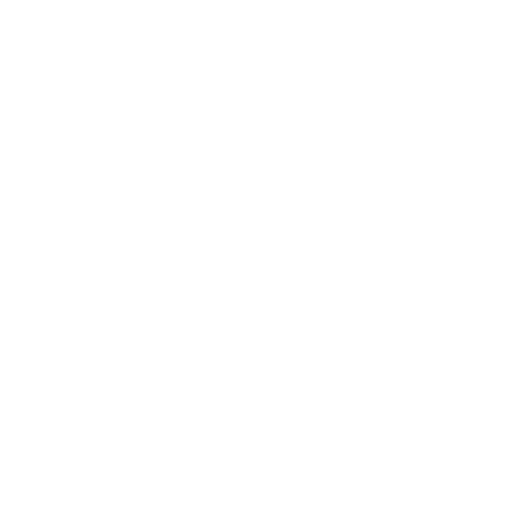
t = 0.00 s
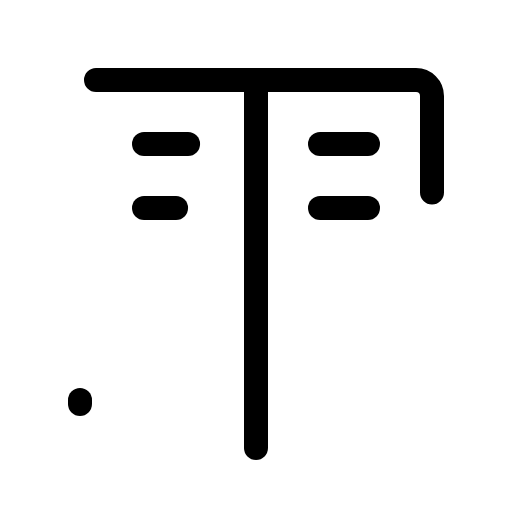
t = 2.10 s
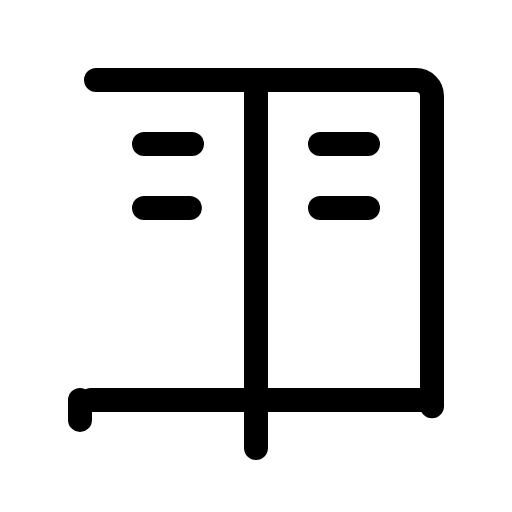
t = 2.48 s
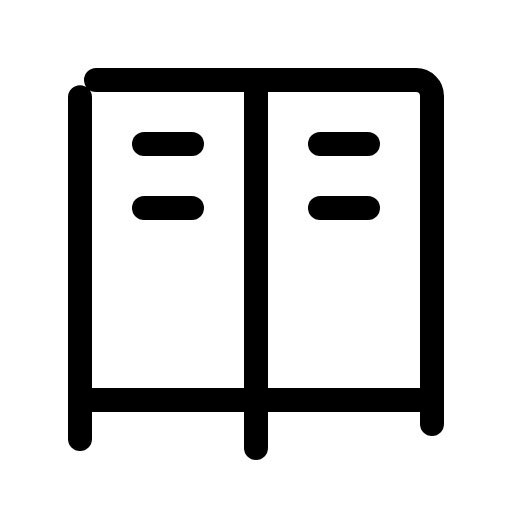
t = 2.85 s
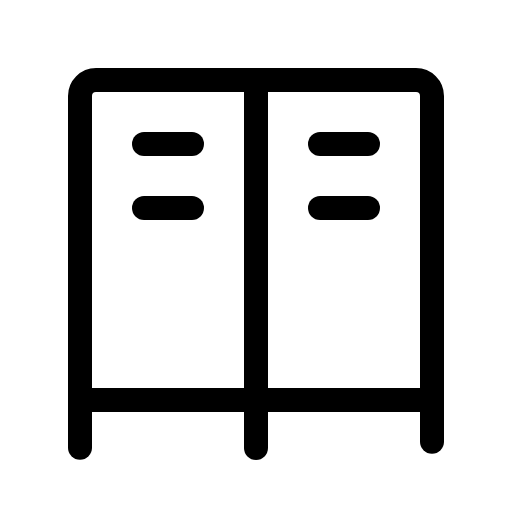
t = 3.23 s
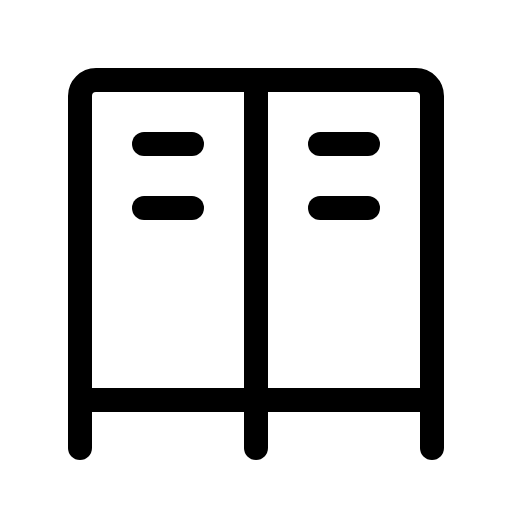
t = 3.60 s

The animated SVG that drew these frames (rendered in a browser with its animation timeline set to each time). Animation: 1 CSS @keyframes rule; one cycle of 3.60 s.

<svg xmlns="http://www.w3.org/2000/svg" viewBox="0 0 256 256">
  <style>
    .draw-line {
      stroke-dasharray: 1;
      stroke-dashoffset: 1;
      animation: phosphor-draw-in 1.5s ease-in-out forwards;
    }
    @keyframes phosphor-draw-in {
      to { stroke-dashoffset: 0; }
    }
  </style><rect width="256" height="256" fill="none"/><line x1="128" y1="40" x2="128" y2="224" fill="none" stroke="currentColor" stroke-linecap="round" stroke-linejoin="round" stroke-width="12" class="draw-line" pathLength="1" style="animation-delay: 0s"/><line x1="160" y1="72" x2="184" y2="72" fill="none" stroke="currentColor" stroke-linecap="round" stroke-linejoin="round" stroke-width="12" class="draw-line" pathLength="1" style="animation-delay: 0.3s"/><line x1="160" y1="104" x2="184" y2="104" fill="none" stroke="currentColor" stroke-linecap="round" stroke-linejoin="round" stroke-width="12" class="draw-line" pathLength="1" style="animation-delay: 0.6s"/><line x1="72" y1="72" x2="96" y2="72" fill="none" stroke="currentColor" stroke-linecap="round" stroke-linejoin="round" stroke-width="12" class="draw-line" pathLength="1" style="animation-delay: 0.9s"/><line x1="72" y1="104" x2="96" y2="104" fill="none" stroke="currentColor" stroke-linecap="round" stroke-linejoin="round" stroke-width="12" class="draw-line" pathLength="1" style="animation-delay: 1.2s"/><path d="M48,40H208a8,8,0,0,1,8,8V200a0,0,0,0,1,0,0H40a0,0,0,0,1,0,0V48a8,8,0,0,1,8-8Z" fill="none" stroke="currentColor" stroke-linecap="round" stroke-linejoin="round" stroke-width="12" class="draw-line" pathLength="1" style="animation-delay: 1.5s"/><line x1="40" y1="200" x2="40" y2="224" fill="none" stroke="currentColor" stroke-linecap="round" stroke-linejoin="round" stroke-width="12" class="draw-line" pathLength="1" style="animation-delay: 1.8s"/><line x1="216" y1="200" x2="216" y2="224" fill="none" stroke="currentColor" stroke-linecap="round" stroke-linejoin="round" stroke-width="12" class="draw-line" pathLength="1" style="animation-delay: 2.1s"/></svg>
